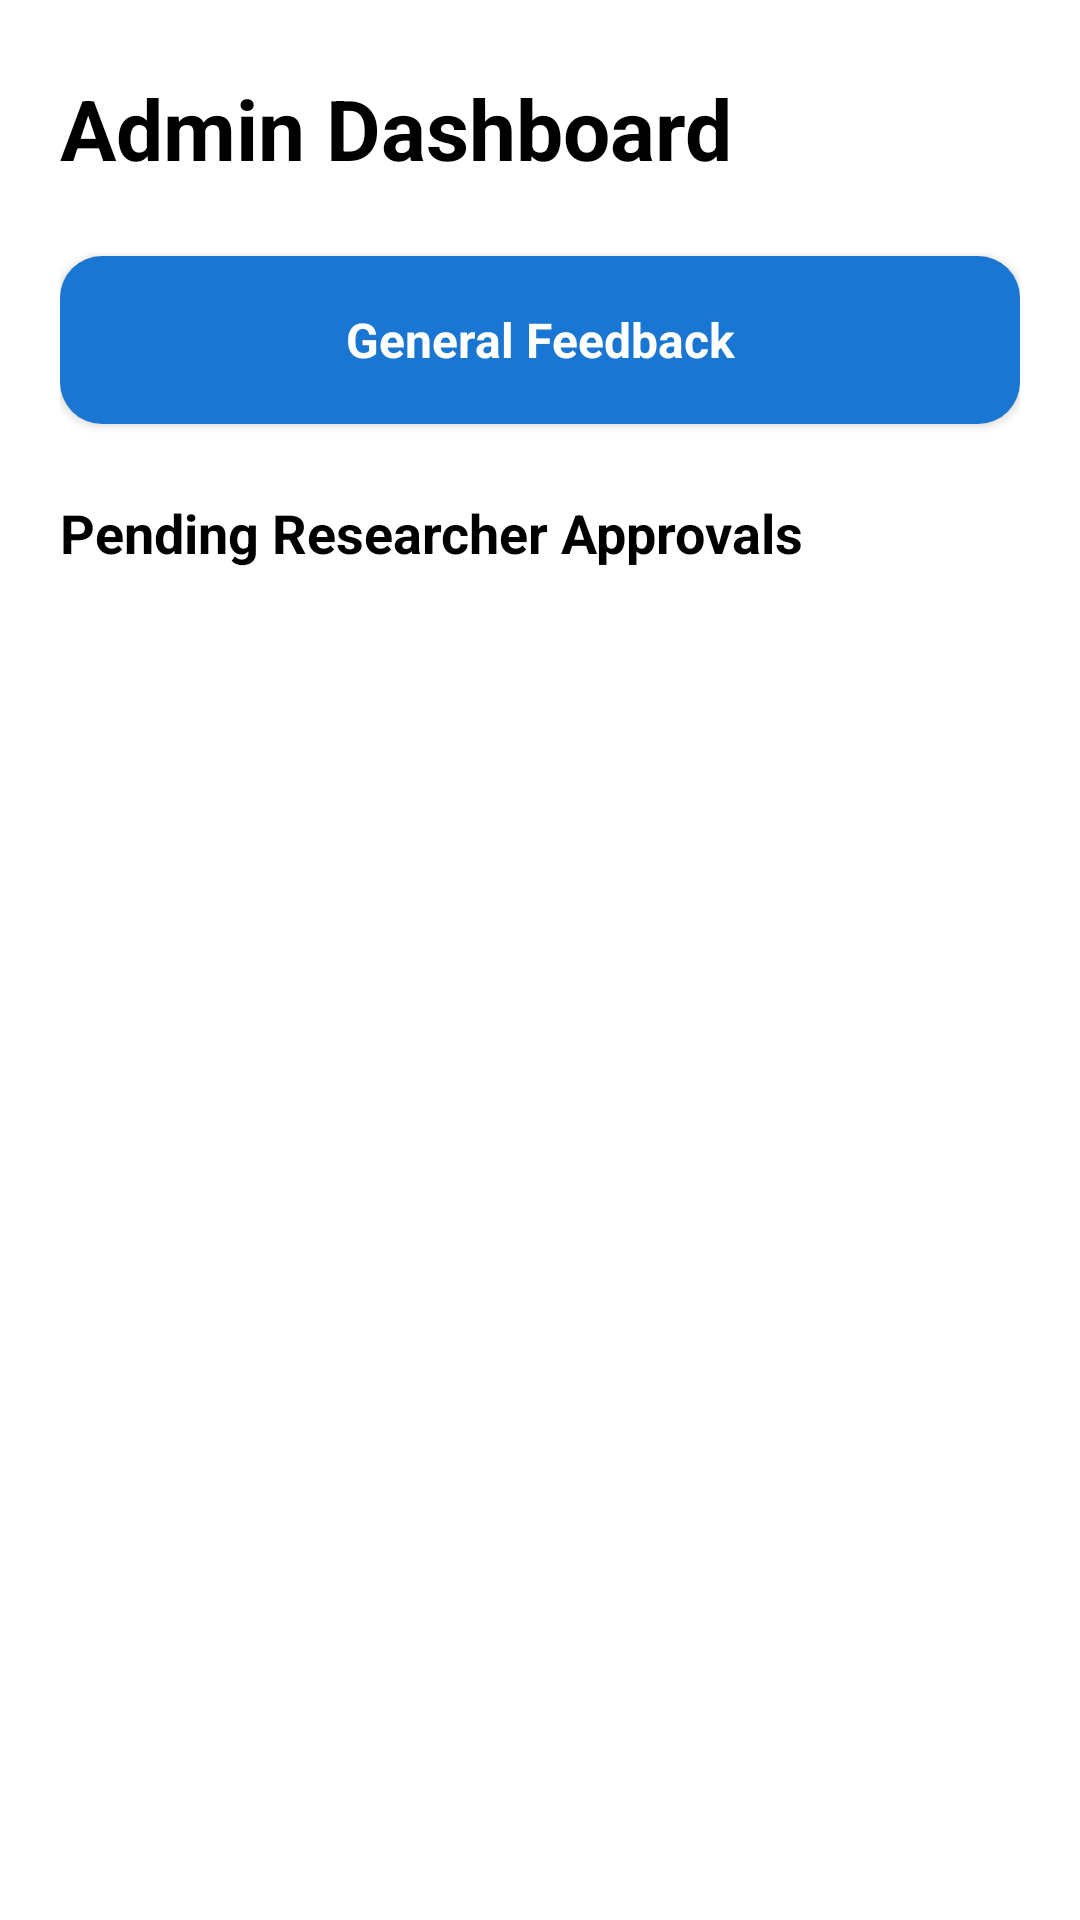

The Android layout XML behind this screen, and the referenced resources:
<!-- AndroidManifest.xml: application theme Theme.MyApplication -->
<!-- res/layout/activity_admin_dashboard.xml -->
<?xml version="1.0" encoding="utf-8"?>
<LinearLayout
    xmlns:android="http://schemas.android.com/apk/res/android"
    android:layout_width="match_parent"
    android:layout_height="match_parent"
    android:orientation="vertical"
    android:paddingStart="@dimen/screen_padding_horizontal"
    android:paddingTop="@dimen/space_24"
    android:paddingEnd="@dimen/screen_padding_horizontal"
    android:paddingBottom="@dimen/space_24">

    <TextView
        android:layout_width="match_parent"
        android:layout_height="wrap_content"
        android:text="@string/admin_dashboard_heading"
        android:textColor="@color/black"
        android:textSize="28sp"
        android:textStyle="bold" />

    <Button
        android:id="@+id/btnAdminGeneralFeedback"
        style="@style/App.PrimaryButton"
        android:layout_marginTop="@dimen/space_24"
        android:text="@string/researcher_feedback_general_title" />

    <TextView
        android:layout_width="match_parent"
        android:layout_height="wrap_content"
        android:layout_marginTop="@dimen/space_24"
        android:text="@string/admin_pending_researchers_heading"
        android:textColor="@color/black"
        android:textSize="18sp"
        android:textStyle="bold" />

    <ProgressBar
        android:id="@+id/adminPendingProgress"
        android:layout_width="wrap_content"
        android:layout_height="wrap_content"
        android:layout_gravity="center_horizontal"
        android:layout_marginTop="@dimen/space_24" />

    <TextView
        android:id="@+id/adminPendingMessage"
        android:layout_width="match_parent"
        android:layout_height="wrap_content"
        android:layout_marginTop="@dimen/space_12"
        android:gravity="center"
        android:textColor="@color/hint_grey"
        android:textSize="16sp"
        android:visibility="gone" />

    <ScrollView
        android:layout_width="match_parent"
        android:layout_height="0dp"
        android:layout_marginTop="@dimen/space_12"
        android:layout_weight="1"
        android:fillViewport="true">

        <LinearLayout
            android:id="@+id/adminPendingContainer"
            android:layout_width="match_parent"
            android:layout_height="wrap_content"
            android:orientation="vertical" />

    </ScrollView>

</LinearLayout>
<!-- resources referenced by this layout -->
<resources>
  <color name="black">#FF000000</color>
  <color name="hint_grey">#777777</color>
  <dimen name="screen_padding_horizontal">20dp</dimen>
  <dimen name="space_12">12dp</dimen>
  <dimen name="space_24">24dp</dimen>
  <string name="admin_dashboard_heading">Admin Dashboard</string>
  <string name="admin_pending_researchers_heading">Pending Researcher Approvals</string>
  <string name="researcher_feedback_general_title">General Feedback</string>
  <style name="App.PrimaryButton">
          <item name="android:layout_width">match_parent</item>
          <item name="android:layout_height">@dimen/field_height</item>
          <item name="android:background">@drawable/rounded_button</item>
  
          
          <item name="android:backgroundTint">@null</item>
          <item name="android:backgroundTintMode">add</item>
  
          <item name="android:textColor">@color/white</item>
          <item name="android:textSize">16sp</item>
          <item name="android:textStyle">bold</item>
      </style>
  <style name="Theme.MyApplication" parent="Theme.MaterialComponents.DayNight.NoActionBar">
          
          <item name="colorPrimary">@color/sky_blue_dark</item>
          <item name="colorPrimaryVariant">@color/sky_blue</item>
          <item name="colorOnPrimary">@color/white</item>
          
          <item name="colorSecondary">@color/teal_200</item>
          <item name="colorSecondaryVariant">@color/teal_700</item>
          <item name="colorOnSecondary">@color/black</item>
          
          <item name="android:statusBarColor">@color/sky_blue</item>
          
      </style>
  <dimen name="field_height">56dp</dimen>
  <!-- drawable rounded_button (drawable) -->
  <?xml version="1.0" encoding="utf-8"?>
  <shape xmlns:android="http://schemas.android.com/apk/res/android">
  <solid android:color="@color/sky_blue_dark" />
  <corners android:radius="@dimen/corner_radius" />
  </shape>
  <color name="white">#FFFFFFFF</color>
  <color name="sky_blue_dark">#1976D2</color>
  <color name="sky_blue">#4FC3F7</color>
  <color name="teal_200">#FF03DAC5</color>
  <color name="teal_700">#FF018786</color>
  <dimen name="corner_radius">14dp</dimen>
</resources>
